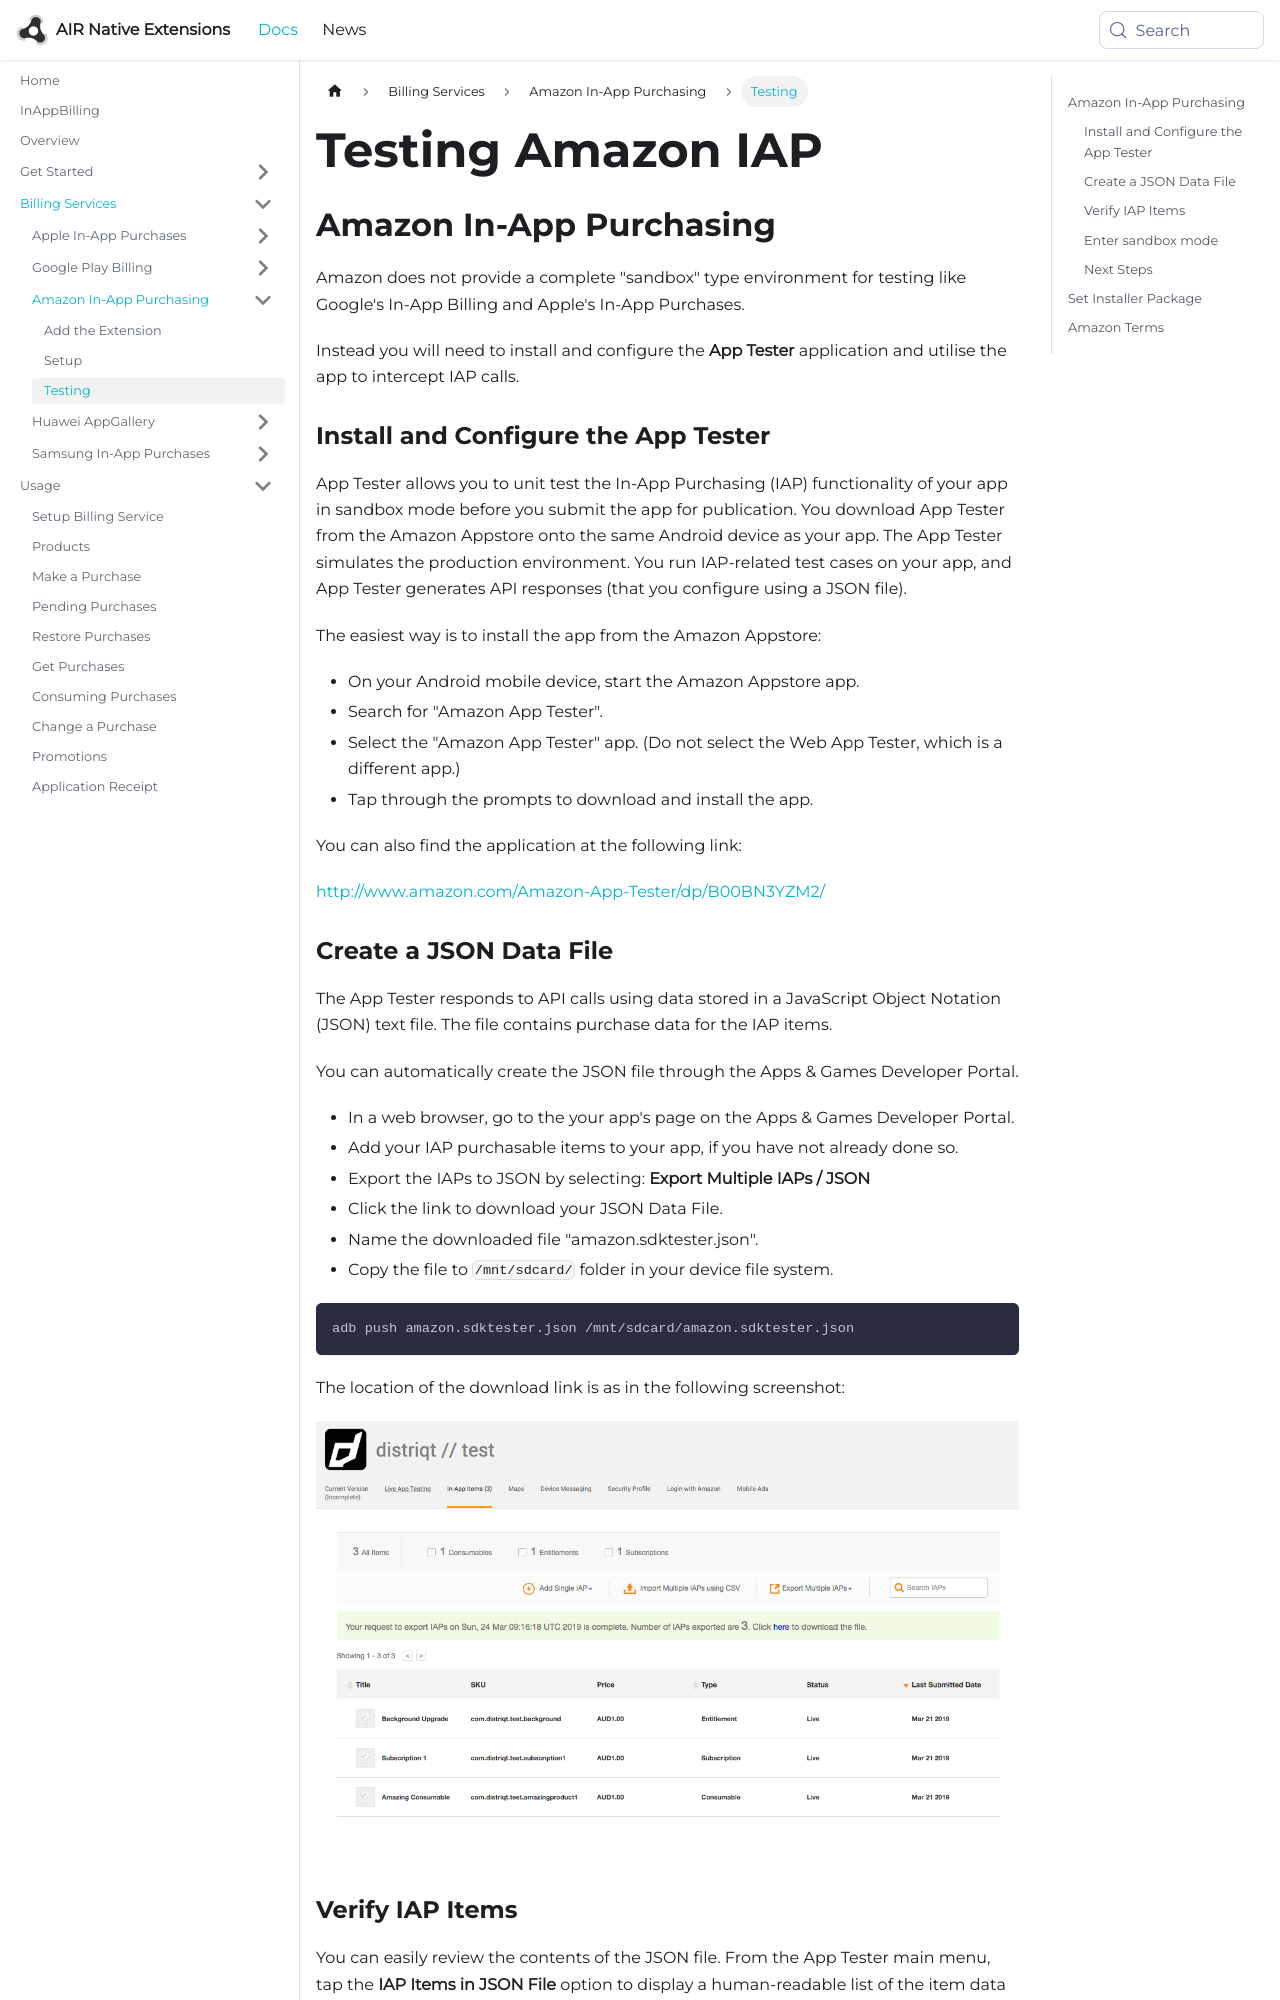

repository: airnativeextensions/nativeextensions-documentation · page: docs/inappbilling/amazon/testing/index.html · generator: docusaurus

---
title: Testing Amazon IAP
sidebar_label: Testing
---


## Amazon In-App Purchasing

Amazon does not provide a complete "sandbox" type environment for testing like Google's In-App Billing and Apple's In-App Purchases.  

Instead you will need to install and configure the **App Tester** application and utilise the app to intercept IAP calls.


### Install and Configure the App Tester

App Tester allows you to unit test the In-App Purchasing (IAP) functionality of your app in sandbox mode before you submit the app for publication. You download App Tester from the Amazon Appstore onto the same Android device as your app. The App Tester simulates the production environment. You run IAP-related test cases on your app, and App Tester generates API responses (that you configure using a JSON file).

The easiest way is to install the app from the Amazon Appstore: 

- On your Android mobile device, start the Amazon Appstore app.
- Search for "Amazon App Tester".
- Select the "Amazon App Tester" app. (Do not select the Web App Tester, which is a different app.)
- Tap through the prompts to download and install the app.

You can also find the application at the following link: 

http://www.amazon.com/Amazon-App-Tester/dp/B00BN3YZM2/


### Create a JSON Data File

The App Tester responds to API calls using data stored in a JavaScript Object Notation (JSON) text file. The file contains purchase data for the IAP items.

You can automatically create the JSON file through the Apps & Games Developer Portal.


- In a web browser, go to the your app's page on the Apps & Games Developer Portal.
- Add your IAP purchasable items to your app, if you have not already done so.
- Export the IAPs to JSON by selecting: **Export Multiple IAPs / JSON**
- Click the link to download your JSON Data File. 
- Name the downloaded file "amazon.sdktester.json".
- Copy the file to `/mnt/sdcard/` folder in your device file system.

```
adb push amazon.sdktester.json /mnt/sdcard/amazon.sdktester.json
```

The location of the download link is as in the following screenshot:

![](images/amazon-testing-download.png)


### Verify IAP Items

You can easily review the contents of the JSON file. From the App Tester main menu, tap the **IAP Items in JSON File** option to display a human-readable list of the item data in the JSON file.
